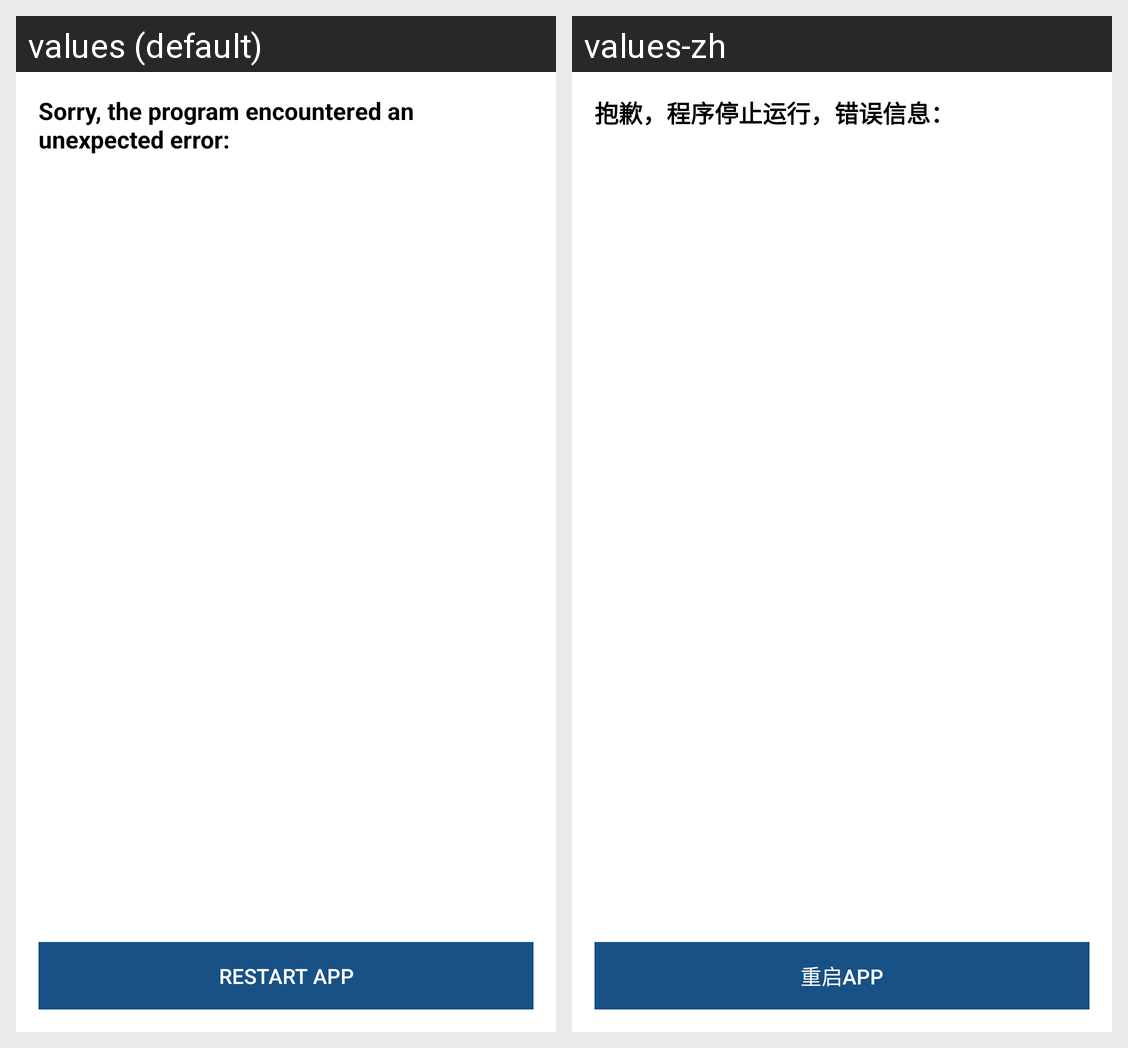

For this localized Android screen grid, give each drawn string resource with its value in every locale shown.
Android screen res/layout/activity_err.xml rendered under 2 locales, left to right: values (default), values-zh. Device: Nexus 5 (rendered at 1080×1920; each locale shown at half size, 540×960, under a caption strip naming it); theme Theme.AppCompat.NoActionBar.
Strings drawn on this screen, with the default value and each locale's value (text and hints the layout hard-codes, and strings that could not be matched under every locale, appear in the picture but are not listed):

wbzyc
  values: Sorry, the program encountered an unexpected error:
  values-zh: 抱歉，程序停止运行，错误信息：

qc
  values: Restart App
  values-zh: 重启APP
